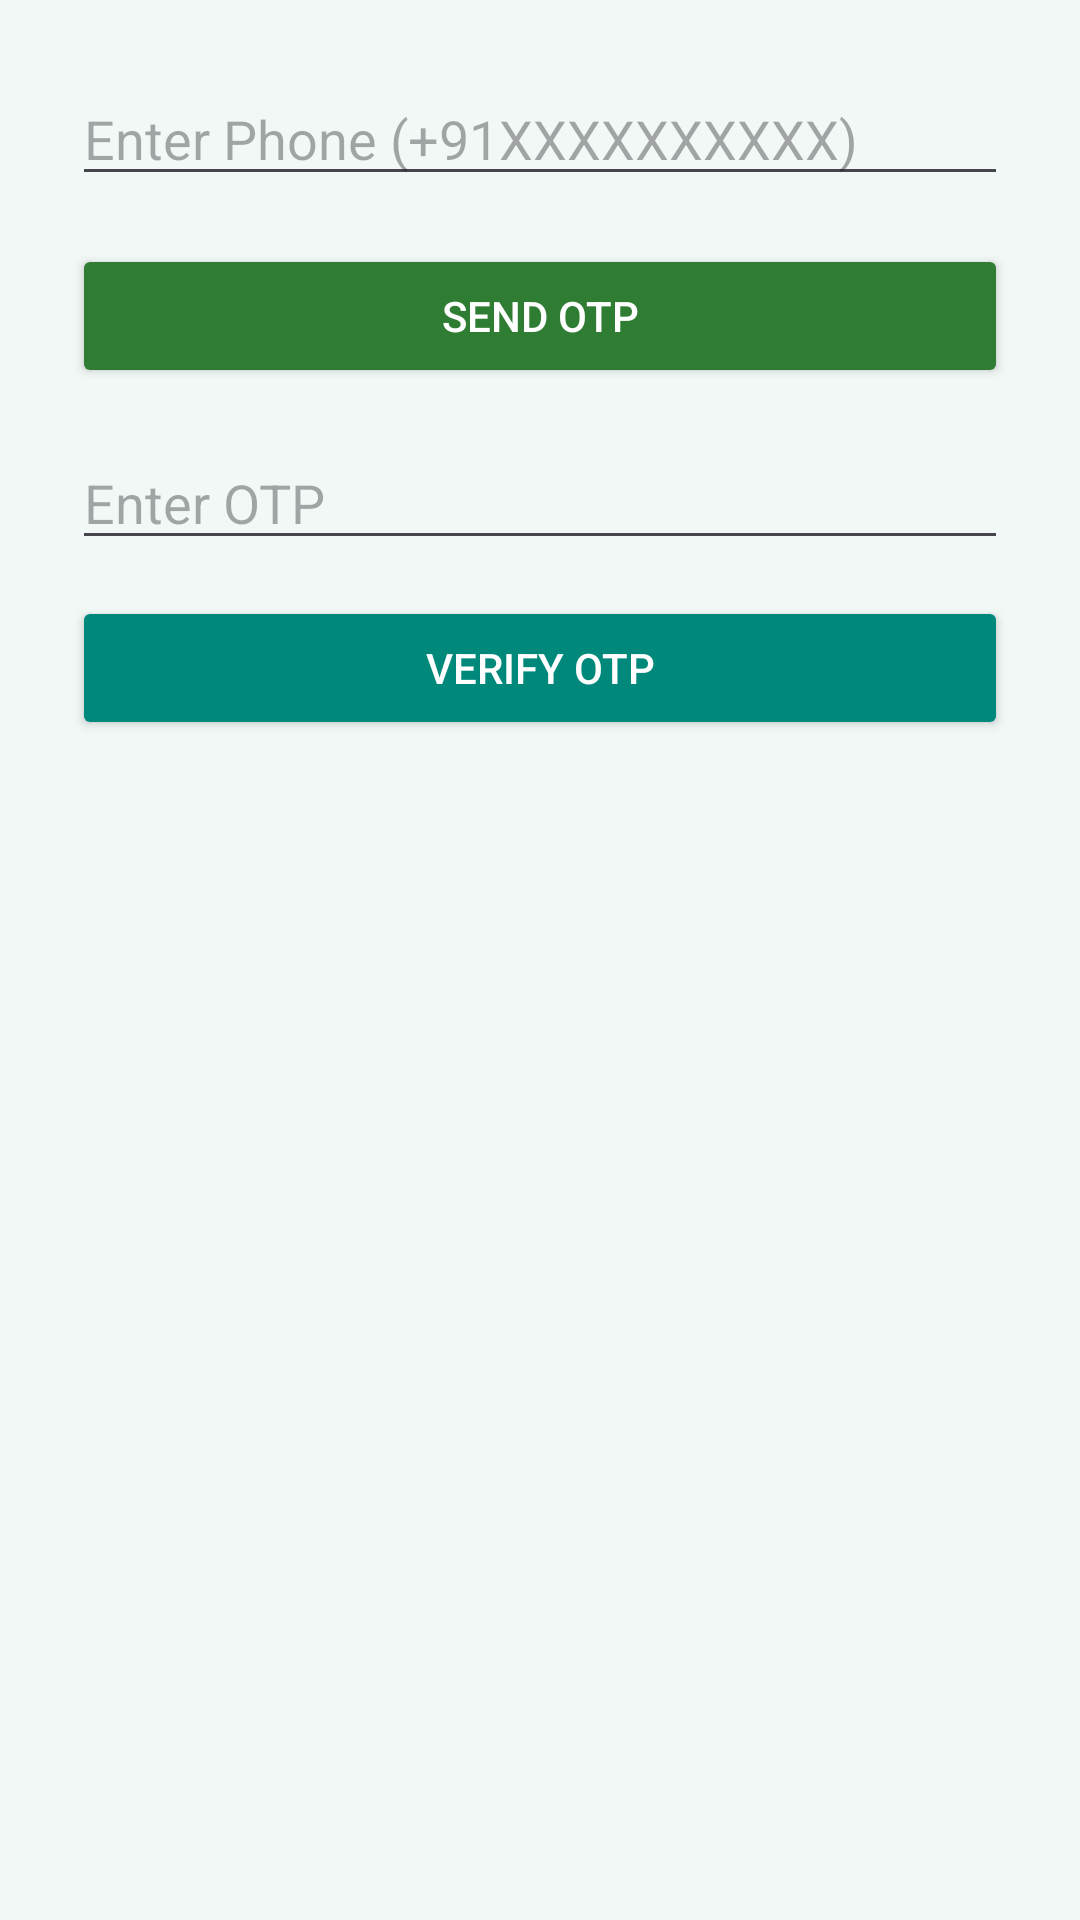

Produce the Android XML layout that renders to this screen, including the resource entries it uses.
<!-- AndroidManifest.xml: application theme Theme.EcoTrack -->
<!-- res/layout/activity_phone_verification.xml -->
<?xml version="1.0" encoding="utf-8"?>
<LinearLayout xmlns:android="http://schemas.android.com/apk/res/android"
    android:layout_width="match_parent"
    android:layout_height="match_parent"
    android:orientation="vertical"
    android:padding="24dp"
    android:background="@color/backgroundLight">

    <EditText
        android:id="@+id/etPhone"
        android:layout_width="match_parent"
        android:layout_height="wrap_content"
        android:hint="Enter Phone (+91XXXXXXXXXX)"
        android:inputType="phone"/>

    <Button
        android:id="@+id/btnSendOtp"
        android:layout_width="match_parent"
        android:layout_height="wrap_content"
        android:text="Send OTP"
        android:backgroundTint="@color/primaryGreen"
        android:textColor="@color/white"
        android:layout_marginTop="16dp"/>

    <EditText
        android:id="@+id/etOtp"
        android:layout_width="match_parent"
        android:layout_height="wrap_content"
        android:hint="Enter OTP"
        android:inputType="number"
        android:layout_marginTop="16dp"/>

    <Button
        android:id="@+id/btnVerifyOtp"
        android:layout_width="match_parent"
        android:layout_height="wrap_content"
        android:text="Verify OTP"
        android:backgroundTint="@color/secondaryTeal"
        android:textColor="@color/white"
        android:layout_marginTop="12dp"/>

</LinearLayout>
<!-- resources referenced by this layout -->
<resources>
  <color name="backgroundLight">#F1F8F6</color>
  <color name="primaryGreen">#2E7D32</color>
  <color name="secondaryTeal">#00897B</color>
  <color name="white">#FFFFFF</color>
  <style name="Theme.EcoTrack" parent="Theme.Material3.DayNight.NoActionBar">
          <item name="colorPrimary">@color/primaryGreen</item>
          <item name="colorSecondary">@color/secondaryTeal</item>
          <item name="android:statusBarColor">@color/primaryGreen</item>
      </style>
</resources>
